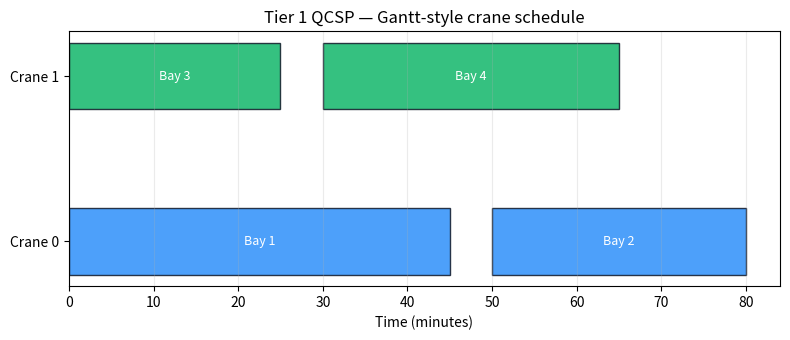
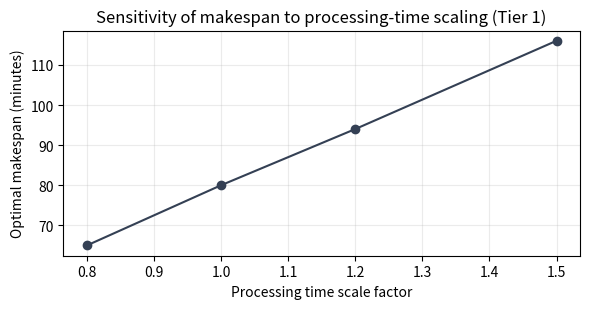

Source code (Python) for these figures, in order:
# Environment check (no installs here)
#
# Best practice for this project: dependencies are preinstalled in the Docker/JupyterHub image.
# If you are running locally, install these once in your virtual environment.

try:
    import itertools
    from dataclasses import dataclass
    from typing import List, Dict, Tuple

    import numpy as np
    import pandas as pd
    import matplotlib.pyplot as plt
except ImportError as e:
    raise ImportError(
        "Missing dependency. Install: numpy, pandas, matplotlib. "
        "If you use the provided JupyterHub Docker image, these should already be installed."
    ) from e

print("Dependencies imported successfully.")

# ----------------------------
# Data model for the toy QCSP instance
# ----------------------------
@dataclass(frozen=True)
class Bay:
    id: int          # bay id (1..4)
    position: int    # position index along the quay (1..4)
    process_time: int  # minutes

# Define the 4 bays from the Tier 1 text example
bays: List[Bay] = [
    Bay(id=1, position=1, process_time=45),
    Bay(id=2, position=2, process_time=30),
    Bay(id=3, position=3, process_time=25),
    Bay(id=4, position=4, process_time=35),
]

# Two cranes: we'll refer to them as crane 0 and crane 1.
NUM_CRANES = 2
CRANE_IDS = list(range(NUM_CRANES))

# Travel time between adjacent bay positions (minutes)
TRAVEL_PER_BAY = 5.0

# For convenience, build a few lookup dictionaries.
bay_by_id: Dict[int, Bay] = {b.id: b for b in bays}
bay_ids: List[int] = [b.id for b in bays]
positions = {b.id: b.position for b in bays}
process_times = {b.id: b.process_time for b in bays}

bays, positions, process_times

def travel_time(pos_from: int, pos_to: int) -> float:
    """Travel time (minutes) as distance along the quay.

    For this Tier 1 example we assume bays lie on a 1D line and
    travel time is proportional to the absolute position difference.
    """
    return TRAVEL_PER_BAY * abs(pos_from - pos_to)


def crane_timeline_for_sequence(sequence: List[int]) -> Tuple[float, List[Dict]]:
    """Compute completion time and a detailed timeline for ONE crane.

    sequence: list of bay ids in the order this crane will process them.

    Returns: (completion_time, events) where events is a list of dicts
    describing each bay operation: start, finish, travel, process_time.
    """
    if not sequence:
        # This crane stays idle and does no work.
        return 0.0, []

    time = 0.0
    events = []

    # Assume the crane starts positioned at its first bay (no initial travel).
    current_pos = positions[sequence[0]]

    for idx, bay_id in enumerate(sequence):
        bay_pos = positions[bay_id]
        p = process_times[bay_id]

        # Travel from current position to this bay.
        # For the first bay we chose current_pos = bay position, so travel = 0.
        t_travel = travel_time(current_pos, bay_pos)
        time += t_travel
        start_time = time

        # Process the bay.
        time += p
        finish_time = time

        events.append(
            {
                "step": idx + 1,
                "bay_id": bay_id,
                "travel": t_travel,
                "process_time": p,
                "start": start_time,
                "finish": finish_time,
            }
        )

        # Update current position to this bay.
        current_pos = bay_pos

    return time, events


def evaluate_assignment(partition: Dict[int, int]) -> Dict:
    """Evaluate a complete assignment of each bay to a crane.

    partition: mapping bay_id -> crane_id (0 or 1)

    Each crane processes its assigned bays in increasing bay position order.
    We compute a separate timeline for each crane and take the overall makespan.
    """
    # Build sequences per crane, sorted by bay position (left-to-right order)
    crane_sequences: Dict[int, List[int]] = {cid: [] for cid in CRANE_IDS}
    for bay_id in bay_ids:
        cid = partition[bay_id]
        crane_sequences[cid].append(bay_id)

    for cid in CRANE_IDS:
        crane_sequences[cid].sort(key=lambda b: positions[b])

    # Compute timelines for each crane.
    crane_results = {}
    makespan = 0.0
    for cid in CRANE_IDS:
        completion, events = crane_timeline_for_sequence(crane_sequences[cid])
        crane_results[cid] = {
            "sequence": crane_sequences[cid],
            "completion": completion,
            "events": events,
        }
        makespan = max(makespan, completion)

    return {
        "partition": partition,
        "crane_results": crane_results,
        "makespan": makespan,
    }


def exhaustive_solve() -> Dict:
    """Try all 2^4 assignments of the 4 bays to the two cranes.

    For each assignment, we evaluate makespan and return the best one.
    """
    best_result = None
    best_value = float("inf")

    # For each bay we choose crane 0 or 1.
    for choice_tuple in itertools.product(CRANE_IDS, repeat=len(bay_ids)):
        partition = {bay_id: cid for bay_id, cid in zip(bay_ids, choice_tuple)}
        result = evaluate_assignment(partition)
        value = result["makespan"]
        if value < best_value:
            best_value = value
            best_result = result

    assert best_result is not None
    return best_result


best_solution = exhaustive_solve()
best_solution["makespan"]

# Extract data from the best solution
partition = best_solution["partition"]
crane_results = best_solution["crane_results"]
opt_makespan = best_solution["makespan"]

print(f"Optimal makespan (minutes): {opt_makespan:.1f}")

# Build a flat table of crane operations.
rows = []
for crane_id, info in crane_results.items():
    for event in info["events"]:
        bay_id = event["bay_id"]
        rows.append(
            {
                "crane_id": crane_id,
                "bay_id": bay_id,
                "bay_position": positions[bay_id],
                "process_time": event["process_time"],
                "travel_time": event["travel"],
                "start": event["start"],
                "finish": event["finish"],
            }
        )

schedule_df = pd.DataFrame(rows).sort_values(["crane_id", "start"]).reset_index(drop=True)
schedule_df

# Sanity check: recompute makespan from the schedule table.
crane_completion_times = (
    schedule_df.groupby("crane_id")["finish"].max().to_dict()
    if not schedule_df.empty
    else {}
)

recomputed_makespan = max(crane_completion_times.values()) if crane_completion_times else 0.0
print("Per-crane completion times (minutes):", crane_completion_times)
print(f"Recomputed makespan (minutes): {recomputed_makespan:.1f}")
print("Matches exhaustive search result:", abs(recomputed_makespan - opt_makespan) < 1e-6)

def plot_gantt(schedule: pd.DataFrame) -> None:
    """Plot a simple Gantt-style chart for the QCSP schedule."""
    if schedule.empty:
        print("No schedule to plot.")
        return

    fig, ax = plt.subplots(figsize=(8, 3.5))

    colors = {0: "#2E90FA", 1: "#12B76A"}
    yticks = []
    yticklabels = []

    # We place crane 0 at y=0, crane 1 at y=1, etc.
    for crane_id in sorted(schedule["crane_id"].unique()):
        crane_rows = schedule[schedule["crane_id"] == crane_id]
        y = float(crane_id)
        yticks.append(y)
        yticklabels.append(f"Crane {crane_id}")

        for _, row in crane_rows.iterrows():
            start = row["start"]
            finish = row["finish"]
            duration = finish - start
            bay_id = int(row["bay_id"])

            ax.barh(
                y=y,
                width=duration,
                left=start,
                height=0.4,
                color=colors.get(crane_id, "#667085"),
                edgecolor="#101828",
                alpha=0.85,
            )
            ax.text(
                start + duration / 2.0,
                y,
                f"Bay {bay_id}",
                ha="center",
                va="center",
                fontsize=9,
                color="white",
            )

    ax.set_yticks(yticks)
    ax.set_yticklabels(yticklabels)
    ax.set_xlabel("Time (minutes)")
    ax.set_title("Tier 1 QCSP — Gantt-style crane schedule")
    ax.grid(True, axis="x", alpha=0.25)
    plt.tight_layout()
    plt.show()


plot_gantt(schedule_df)

def solve_with_scale(scale: float) -> Dict:
    """Re-run the exhaustive solver after scaling all processing times."""
    # Backup original processing times
    original = process_times.copy()

    # Apply scaling
    for bid in process_times.keys():
        process_times[bid] = int(round(original[bid] * scale))

    # Re-run exhaustive search
    result = exhaustive_solve()

    # Restore original processing times and recompute best_solution/global state
    for bid in original.keys():
        process_times[bid] = original[bid]

    return {
        "scale": scale,
        "makespan": result["makespan"],
    }

scales = [0.8, 1.0, 1.2, 1.5]
rows = [solve_with_scale(s) for s in scales]
what_if_df = pd.DataFrame(rows)
what_if_df["makespan"] = what_if_df["makespan"].round(1)
what_if_df

plt.figure(figsize=(6, 3.2))
plt.plot(what_if_df["scale"], what_if_df["makespan"], marker="o", color="#344054")
plt.xlabel("Processing time scale factor")
plt.ylabel("Optimal makespan (minutes)")
plt.title("Sensitivity of makespan to processing-time scaling (Tier 1)")
plt.grid(True, alpha=0.25)
plt.tight_layout()
plt.show()
